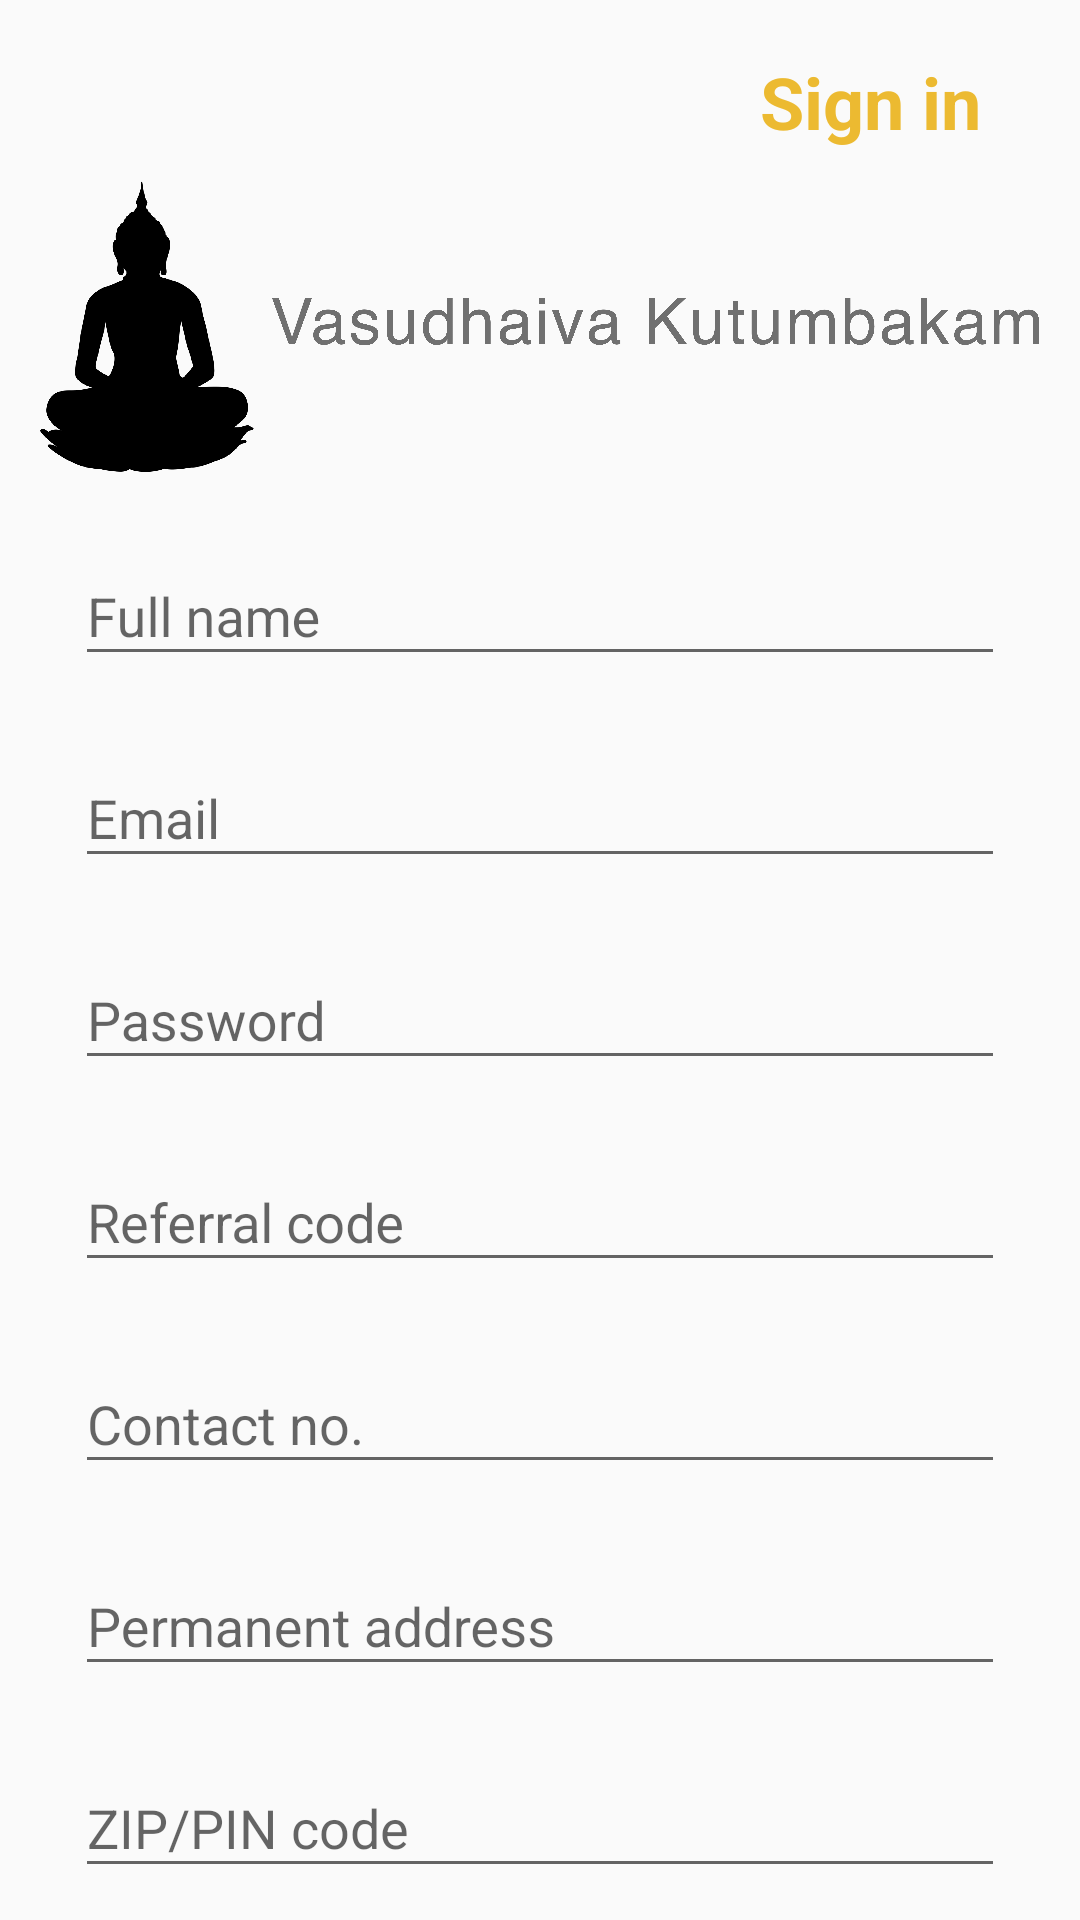

Android layout source for this screen:
<!-- AndroidManifest.xml: application theme AppTheme.NoActionBar -->
<!-- res/layout/signup.xml -->
<?xml version="1.0" encoding="utf-8"?>
<androidx.constraintlayout.widget.ConstraintLayout
    xmlns:android="http://schemas.android.com/apk/res/android"
    xmlns:app="http://schemas.android.com/apk/res-auto"
    xmlns:tools="http://schemas.android.com/tools"
    android:background="@drawable/back1"
    android:layout_width="match_parent"
    android:layout_height="match_parent">

    <Button
        android:id="@+id/signin"
        style="@style/Widget.MaterialComponents.Button.TextButton"
        android:layout_width="wrap_content"
        android:layout_height="wrap_content"
        android:layout_marginTop="10dp"
        android:layout_marginEnd="25dp"
        android:text="Sign in"
        android:textColor="@color/colorAccent"
        android:textSize="24dp"
        android:textStyle="bold"
        app:layout_constraintEnd_toEndOf="parent"
        app:layout_constraintTop_toTopOf="parent" />

    <ImageView
        android:id="@+id/imageView"
        android:layout_width="wrap_content"
        android:layout_height="100dp"
        app:layout_constraintEnd_toEndOf="parent"
        app:layout_constraintStart_toStartOf="parent"
        app:layout_constraintTop_toBottomOf="@+id/signin"
        app:srcCompat="@drawable/img2" />

    <com.google.android.material.textfield.TextInputLayout
        android:id="@+id/name"
        android:layout_width="match_parent"
        android:layout_height="wrap_content"
        android:layout_marginStart="25dp"
        android:layout_marginTop="15dp"
        android:layout_marginEnd="25dp"
        android:hint="Full name"
        app:layout_constraintEnd_toEndOf="parent"
        app:layout_constraintHorizontal_bias="0.0"
        app:layout_constraintStart_toStartOf="parent"
        app:layout_constraintTop_toBottomOf="@+id/imageView">

        <com.google.android.material.textfield.TextInputEditText
            android:layout_width="match_parent"
            android:layout_height="wrap_content" />
    </com.google.android.material.textfield.TextInputLayout>

    <com.google.android.material.textfield.TextInputLayout
        android:id="@+id/email"
        android:layout_width="match_parent"
        android:layout_height="wrap_content"
        android:layout_marginStart="25dp"
        android:layout_marginTop="15dp"
        android:layout_marginEnd="25dp"
        android:hint="Email"
        app:layout_constraintEnd_toEndOf="parent"
        app:layout_constraintHorizontal_bias="0.0"
        app:layout_constraintStart_toStartOf="parent"
        app:layout_constraintTop_toBottomOf="@+id/name">

        <com.google.android.material.textfield.TextInputEditText
            android:layout_width="match_parent"
            android:layout_height="wrap_content" />
    </com.google.android.material.textfield.TextInputLayout>

    <com.google.android.material.textfield.TextInputLayout
        android:id="@+id/pass"
        android:layout_width="match_parent"
        android:layout_height="wrap_content"
        android:layout_marginStart="25dp"
        android:layout_marginTop="15dp"
        android:layout_marginEnd="25dp"
        android:hint="Password"
        app:layout_constraintEnd_toEndOf="parent"
        app:layout_constraintHorizontal_bias="0.0"
        app:layout_constraintStart_toStartOf="parent"
        app:layout_constraintTop_toBottomOf="@+id/email">

        <com.google.android.material.textfield.TextInputEditText
            android:layout_width="match_parent"
            android:layout_height="wrap_content" />
    </com.google.android.material.textfield.TextInputLayout>

    <com.google.android.material.textfield.TextInputLayout
        android:id="@+id/referral"
        android:layout_width="match_parent"
        android:layout_height="wrap_content"
        android:layout_marginStart="25dp"
        android:layout_marginTop="15dp"
        android:layout_marginEnd="25dp"
        android:hint="Referral code"
        app:layout_constraintEnd_toEndOf="parent"
        app:layout_constraintHorizontal_bias="0.0"
        app:layout_constraintStart_toStartOf="parent"
        app:layout_constraintTop_toBottomOf="@+id/pass">

        <com.google.android.material.textfield.TextInputEditText
            android:layout_width="match_parent"
            android:layout_height="wrap_content" />
    </com.google.android.material.textfield.TextInputLayout>

    <com.google.android.material.textfield.TextInputLayout
        android:id="@+id/contact"
        android:layout_width="match_parent"
        android:layout_height="wrap_content"
        android:layout_marginStart="25dp"
        android:layout_marginTop="15dp"
        android:layout_marginEnd="25dp"
        android:hint="Contact no."
        app:layout_constraintEnd_toEndOf="parent"
        app:layout_constraintHorizontal_bias="0.0"
        app:layout_constraintStart_toStartOf="parent"
        app:layout_constraintTop_toBottomOf="@+id/referral">

        <com.google.android.material.textfield.TextInputEditText
            android:layout_width="match_parent"
            android:layout_height="wrap_content" />
    </com.google.android.material.textfield.TextInputLayout>

    <com.google.android.material.textfield.TextInputLayout
        android:id="@+id/address"
        android:layout_width="match_parent"
        android:layout_height="wrap_content"
        android:layout_marginStart="25dp"
        android:layout_marginTop="15dp"
        android:layout_marginEnd="25dp"
        android:hint="Permanent address"
        app:layout_constraintEnd_toEndOf="parent"
        app:layout_constraintHorizontal_bias="0.0"
        app:layout_constraintStart_toStartOf="parent"
        app:layout_constraintTop_toBottomOf="@+id/contact">

        <com.google.android.material.textfield.TextInputEditText
            android:layout_width="match_parent"
            android:layout_height="wrap_content" />
    </com.google.android.material.textfield.TextInputLayout>

    <com.google.android.material.textfield.TextInputLayout
        android:id="@+id/pincode"
        android:layout_width="match_parent"
        android:layout_height="wrap_content"
        android:layout_marginStart="25dp"
        android:layout_marginTop="15dp"
        android:layout_marginEnd="25dp"
        android:hint="ZIP/PIN code"
        app:layout_constraintEnd_toEndOf="parent"
        app:layout_constraintHorizontal_bias="0.0"
        app:layout_constraintStart_toStartOf="parent"
        app:layout_constraintTop_toBottomOf="@+id/address">

        <com.google.android.material.textfield.TextInputEditText
            android:layout_width="match_parent"
            android:layout_height="wrap_content" />
    </com.google.android.material.textfield.TextInputLayout>

    <Button
        android:id="@+id/sigup"
        style="@style/Widget.MaterialComponents.Button.TextButton"
        android:layout_width="wrap_content"
        android:layout_height="wrap_content"
        android:layout_marginTop="20dp"
        android:text="Sign up"
        android:textColor="@color/colorAccent"
        android:textSize="36dp"
        app:layout_constraintEnd_toEndOf="parent"
        app:layout_constraintStart_toStartOf="parent"
        app:layout_constraintTop_toBottomOf="@+id/pincode" />

</androidx.constraintlayout.widget.ConstraintLayout>
<!-- resources referenced by this layout -->
<resources>
  <color name="colorAccent">#ecba31</color>
  <!-- drawable img2: png bitmap (drawable, 506566 bytes) -->
  <style name="AppTheme.NoActionBar" parent="Theme.AppCompat.Light.DarkActionBar">
          
          <item name="colorPrimary">@color/colorAccent</item>
          <item name="colorPrimaryDark">@color/colorPrimaryDark</item>
          <item name="colorAccent">@color/colorAccent</item>
  
  
      </style>
  <color name="colorPrimaryDark">#000000</color>
</resources>
